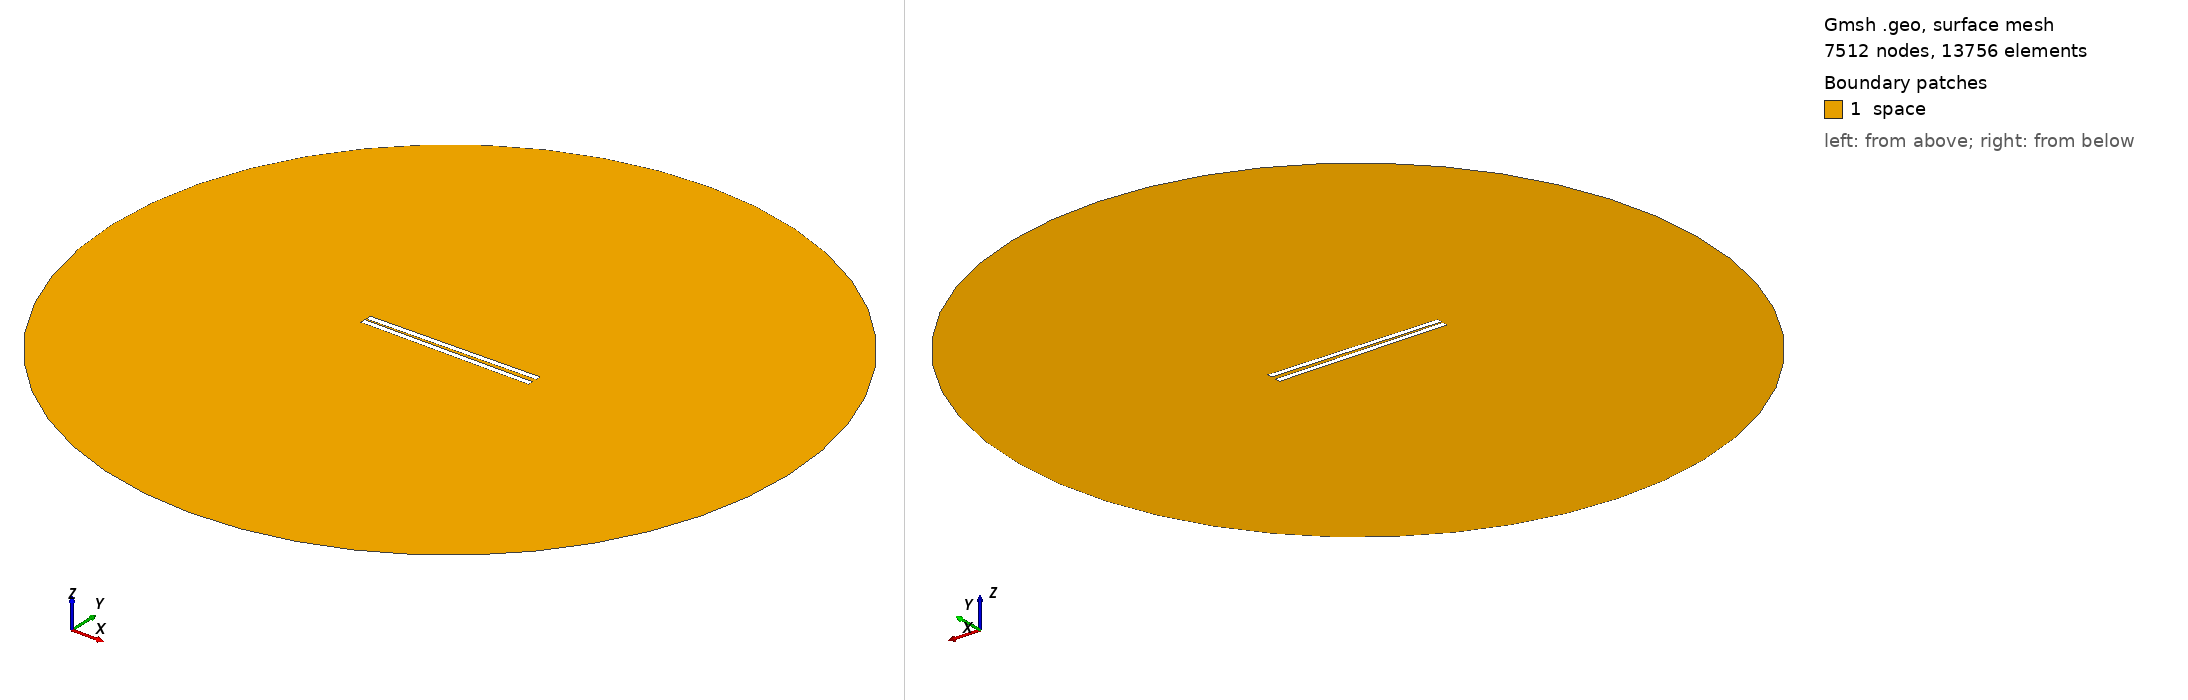

Gmsh geometry script, surface-meshed: 7512 nodes, 13756 surface elements. Boundary patches (legend numbers): 1 space. Left view from above one corner, right view from below the opposite corner. Legend entries are the model's physical surfaces. The drawing asked Gmsh for element sizes between 1% and 20% of the model's largest extent; the script's own settings can give other sizes.

=== 531.geo (drawn) ===
// Set the geometry kernel
SetFactory("OpenCASCADE");

//---------------------------------------
// Rectangles
//---------------------------------------

// Rectangle 1 (top)
Point(1) = {-49.62222222222222, 0.9166666666666666, 0, 1.0};
Point(2) = {49.62222222222222, 0.9166666666666666, 0, 1.0};
Point(3) = {49.62222222222222, 4.161111111111111, 0, 1.0};
Point(4) = {-49.62222222222222, 4.161111111111111, 0, 1.0};

Line(1) = {1, 2};
Line(2) = {2, 3};
Line(3) = {3, 4};
Line(4) = {4, 1};

Line Loop(1) = {1, 2, 3, 4};
Plane Surface(1) = {1};

Rotate { {0, 0, 1}, {0,  0.9166666666666666,  0}, 0.017 } {
  Surface{1};
}

// Rectangle 2 (bottom)
Point(5) = {-49.62222222222222, -0.9166666666666666, 0, 1.0};
Point(6) = {49.62222222222222, -0.9166666666666666, 0, 1.0};
Point(7) = {49.62222222222222, -4.161111111111111, 0, 1.0};
Point(8) = {-49.62222222222222, -4.161111111111111, 0, 1.0};

Line(5) = {5, 6};
Line(6) = {6, 7};
Line(7) = {7, 8};
Line(8) = {8, 5};

Line Loop(2) = {5, 6, 7, 8};
Plane Surface(2) = {2}; 


//---------------------------------------
// Circle
//---------------------------------------

// Define points
Point(9) = {0, 0, 0};        // Center
Point(10) = {200, 0, 0};     // Start point
Point(11) = {0, 200, 0};     // 90 degrees
Point(12) = {-200, 0, 0};    // 180 degrees
Point(13) = {0, -200, 0};    // 270 degrees

// Define circle arcs (each needs start, center, end)
Circle(9) = {10, 9, 11};
Circle(10) = {11, 9, 12};
Circle(11) = {12, 9, 13};
Circle(12) = {13, 9, 10};

// Define curve loop and surface if needed
Curve Loop(3) = {9, 10, 11, 12};
Surface(3) = {3};

//---------------------------------------
// Define Physical Groups
//---------------------------------------                

//--- Physical Curves
// Physical groups for boundaries
Physical Line("force_segment", 10) = {1};
Physical Line("upper_plate", 11) = {2, 3, 4};
Physical Line("lower_plate", 12) = {5, 6, 7, 8};
Physical Line("boundary", 20) = {9, 10, 11, 12};

// Subtract Rectangles from Circle
BooleanDifference{ Surface{3}; Delete; }{ Surface{1}; Surface{2}; Delete; }
//--- Physical Surfaces
Physical Surface("space", 30) = {3};


//---------------------------------------
// Fine mesh near the plates
//--------------------------------------- 

// Define a distance field for mesh refinement
Field[1] = Distance;
Field[1].CurvesList = {1, 2, 3, 4, 5, 6, 7, 8};  // Rectangle curves
Field[1].NumPointsPerCurve = 200;

c = 0.3;
// Define threshold field to control mesh size based on distance to attractor
Field[2] = Threshold;
Field[2].IField = 1;
Field[2].LcMin = c; // Minimum element size near the attractor
Field[2].LcMax = 100*c;  // Maximum element size away from the attractor
Field[2].DistMin = 0.01;
Field[2].DistMax = 40;

Background Field = 2;

//---------------------------------------
// 6. Generate the Mesh
//---------------------------------------
Mesh 2;  // 2D mesh generation
